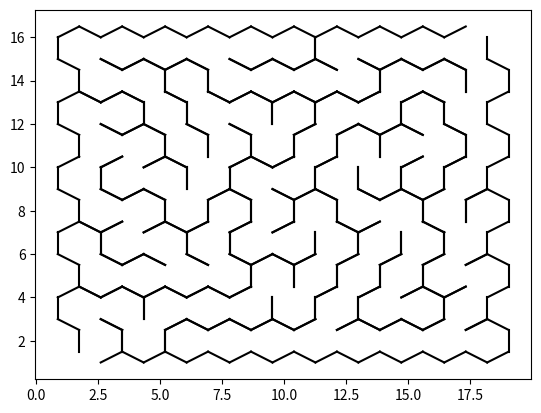

Recreate this plot in Python.
"""
[redacted]
    Data: 13.01.2021 r.
    
    Generowanie labiryntu zlozonego z szesciokatow
    przy wykorzystaniu algorytmu Aldous-Brodera.
"""

import numpy as np
import matplotlib.pyplot as plt
from matplotlib.lines import Line2D

################################################################
# Klasa Point przechowujaca wspolrzedne x,y
################################################################
class Point:
    def __init__(self, x, y):
        self.x = x
        self.y = y


################################################################
# Klasa Line przechowujaca wspolrzedne poczatku i konca linii
################################################################
class Line:
    def __init__(self, xs, xe, ys, ye, i):
        self.lx  = [xs, xe]
        self.ly  = [ys, ye]
        self.num = i
        
    def draw(self):
        return self.lx, self.ly


################################################################
# Klasa Hexagon tworzy punktu dookola x,y, ktore potrzebne sa
# do utworzenia linii ktore zostana wyswietlone.
# Linie przechowywane sa w tablicy, ktore moga zostac usuniete
# przez wewnetrzna metode, aby utworzyc sciezke labiryntu 
################################################################
class Hexagon:
    def __init__(self, x, y, size):
        self.center  = Point(x, y)
        self.size    = size
        self.points  = self.gen_points_around()
        self.lines   = self.gen_lines()
        self.visited = False
        
    def gen_points_around(self):
        pts = []
        for i in range(6):
            angle_deg = 60 * i - 30
            angle_rad = np.deg2rad(angle_deg)
            p_x = self.center.x + self.size * np.cos(angle_rad)
            p_y = self.center.y + self.size * np.sin(angle_rad)
            pts.append(Point(p_x, p_y))
        return pts
    
    def gen_lines(self):
        return [Line(self.points[i].x, self.points[i+1].x,
                     self.points[i].y, self.points[i+1].y, i+2) for i in range(-1,5)]
    
    def get_center_cord(self):
        return self.center.x, self.center.y
                
    def get_lines(self):
        return self.lines
    
    def delete_line(self, acx, acy):
        xd = self.center.x - acx
        yd = self.center.y - acy
        direction   = 0
        
        if xd < 0 and yd > 0:
            direction = 1
            
        if xd < 0 and yd == 0:
            direction = 2
            
        if xd < 0 and yd < 0:
            direction = 3
            
        if xd > 0 and yd < 0:
            direction = 4             
            
        if xd > 0 and yd == 0:
            direction = 5   
            
        if xd > 0 and yd > 0:
            direction = 6
        
        for l in self.lines:
            if l.num == direction:
                self.lines.remove(l)


################################################################
# Klasa Maze generuje row x col szesciokatow polaczonych ze soba
# o danym rozmiarze. W niej zaimplementowany jest algorytm, 
# ktory usuwa wspolna sciane sasiadow, ktorzy tworza sciezke.
# Za jej pomoca rowniez mozemy wyswietlic dany labirynt. 
################################################################            
class Maze:
    def __init__(self, row, col, size):
        self.row = row
        self.col = col
        self.size = size
        self.hexs = []
        self.stack = []
        self.hex_lines = []
        
    def gen_hexs(self):
        width_hex  = np.sqrt(3) * self.size
        height_hex = 2 * self.size
        
        w = width_hex
        h = height_hex
        
        for i in range(self.row):
            w = width_hex
            if i%2 == 0:
                w += w/2
                
            for j in range(self.col):
                self.hexs.append(Hexagon(w, h, self.size))
                w += width_hex
            
            h += 3/4*height_hex
        
    def gen_maze(self):
        self.stack.append((self.hexs[0], 0, 0))
        self.hexs[0].visited = True
                
        while self.stack:
            hex_now, xr, yr = self.stack.pop()
            
            neighb_xy = []
            neighb_dir_odd =  [(1,-1),(1,0),(0,1),(-1,0),(-1,-1),(0,-1)]
            neighb_dir_even = [(1,0),(1,1),(0,1),(-1,1),(-1,0),(0,-1)]
            neighb_dir = []
            
            if xr%2 == 0:
                neighb_dir = neighb_dir_even
            else:
                neighb_dir = neighb_dir_odd
                
            for nd in neighb_dir:
                i,j = nd
                nxr = xr + i
                nyr = yr + j
                if (nxr>=0 and nxr<maze_row) and (nyr>=0 and nyr<maze_col):
                    if self.hexs[nxr*maze_row + nyr].visited == False:
                        neighb_xy.append((nxr, nyr))
            
            if neighb_xy:
                self.stack.append((hex_now, xr, yr))
                r = np.random.randint(len(neighb_xy))
                nxr, nyr = neighb_xy[r]
                
                xc,  yc  = self.hexs[xr *maze_row +  yr].get_center_cord()
                nxc, nyc = self.hexs[nxr*maze_row + nyr].get_center_cord()
                
                self.hexs[ xr*maze_row +  yr].delete_line(nxc, nyc)
                self.hexs[nxr*maze_row + nyr].delete_line( xc,  yc)
                
                self.hexs[nxr*maze_row + nyr].visited = True
                self.stack.append((self.hexs[nxr*maze_row + nyr], nxr, nyr))
                
        maze.hexs[0].delete_line(-10,-10)
        maze.hexs[-1].delete_line(self.row*10, self.col*10)
             
    def gen_lines(self):
        for i in range(maze_row):
            for j in range(maze_col):
                self.hex_lines.append(self.hexs[i * maze_row + j].get_lines())               
    
    def print_lines(self):
        for hex_line in self.hex_lines:
            for line in hex_line:
                x, y = line.draw()
                l = Line2D(x, y)
                plt.plot(*l.get_data(), c='k')
                
                
                
if __name__ == "__main__":
    fig = plt.figure()
    
    # rozmiar labiryntu
    maze_row = 10
    maze_col = 10
    
    # rozmiar szesciokatu
    size = 1
    
    maze = Maze(maze_row, maze_col, size)
    maze.gen_hexs()
    maze.gen_maze()
    maze.gen_lines()
    maze.print_lines()
    
    plt.show()